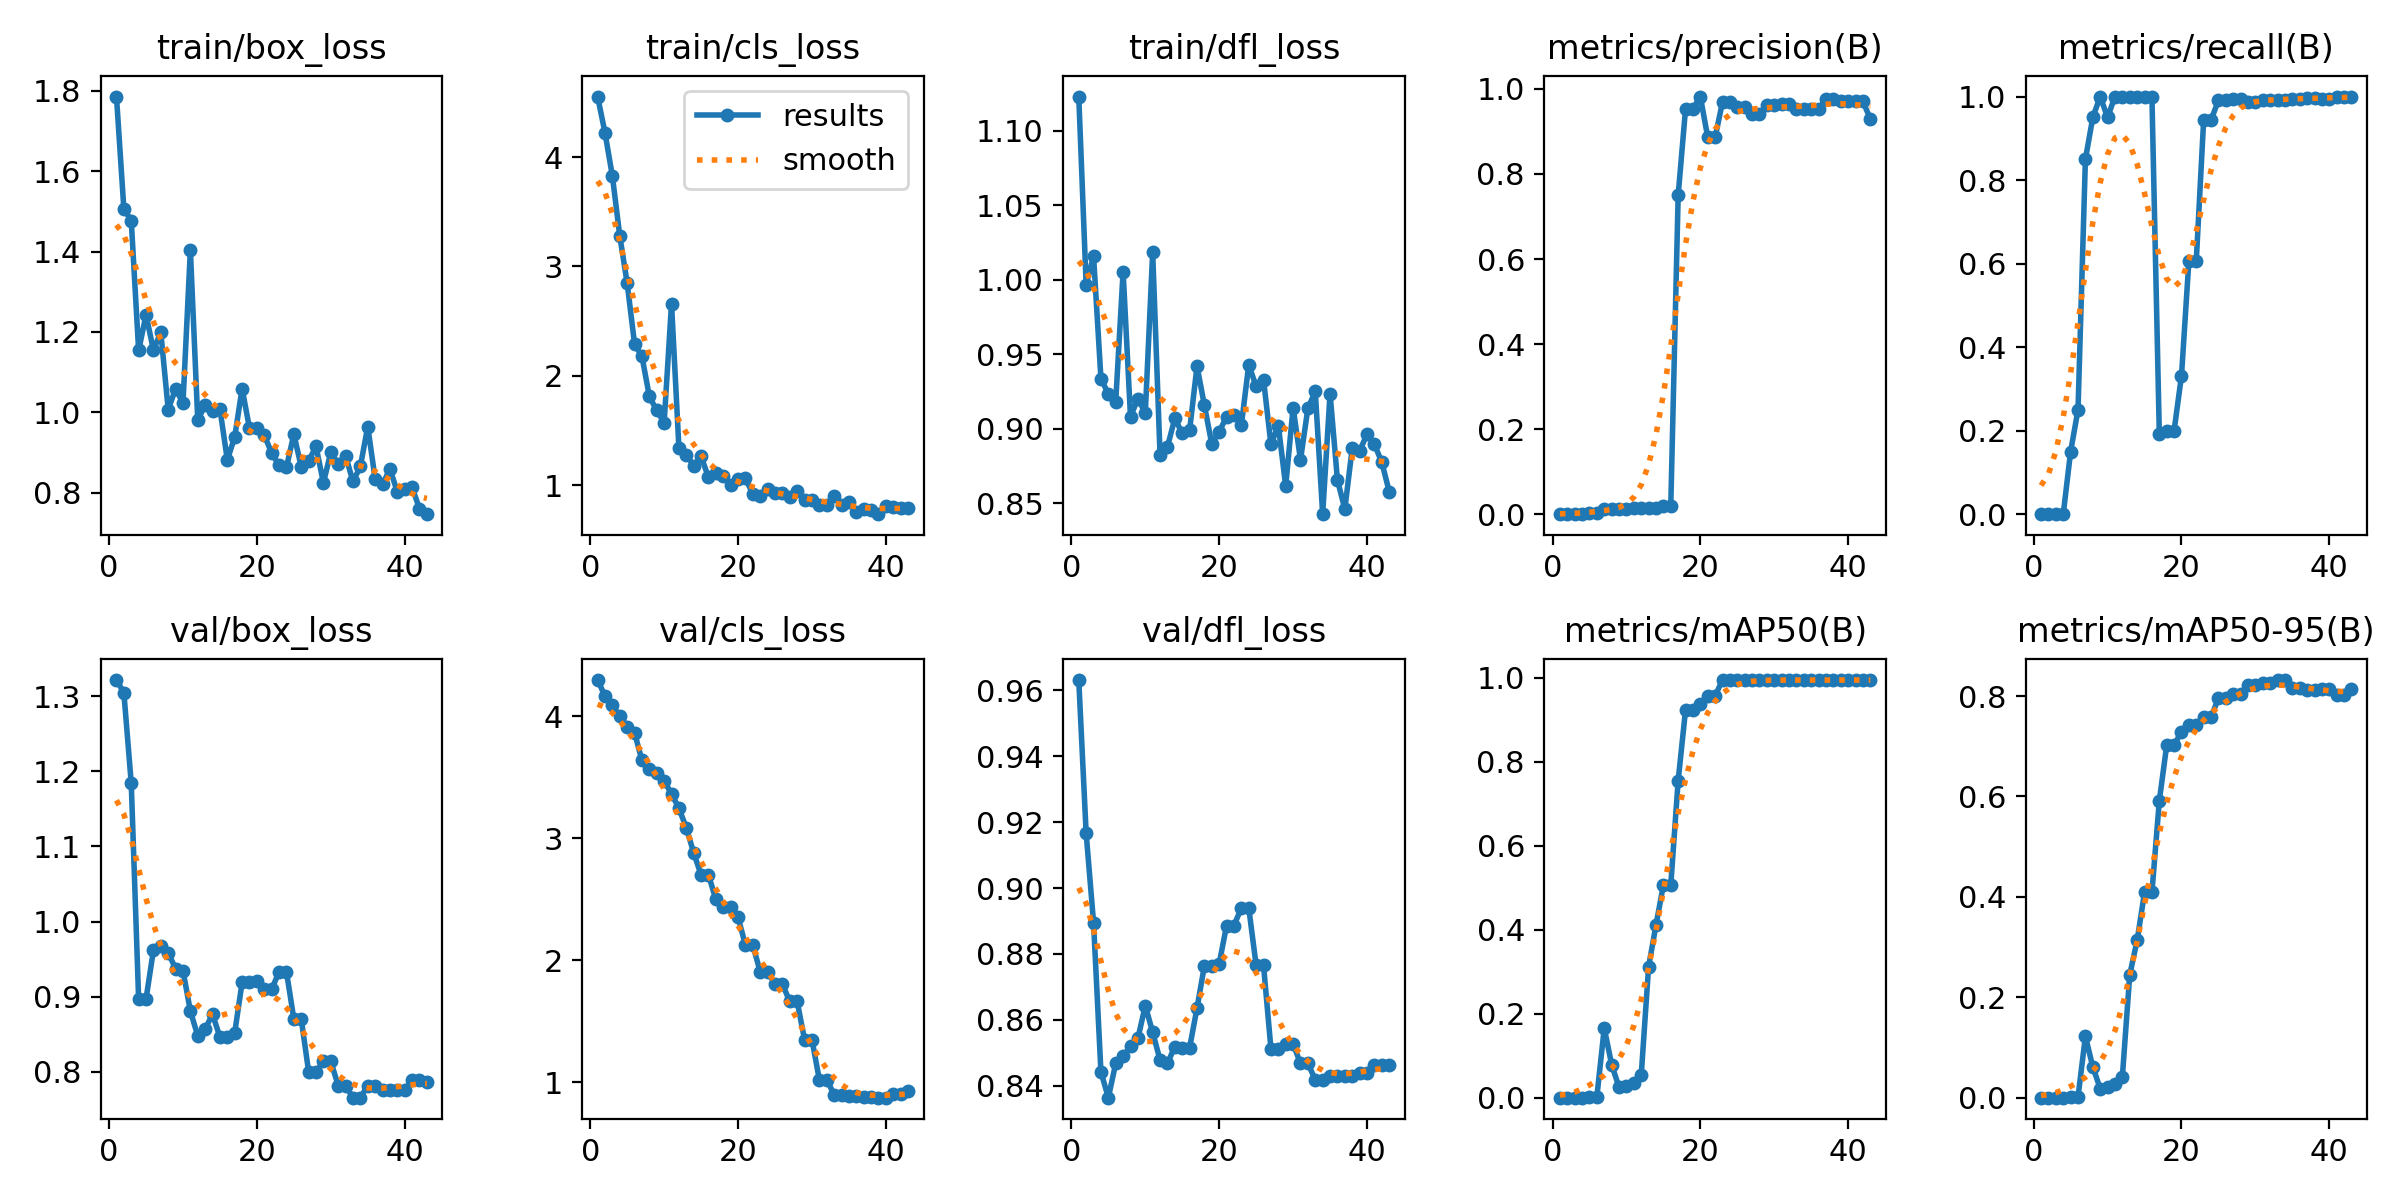

The table this chart was drawn from, first rows:
epoch, time, train/box_loss, train/cls_loss, train/dfl_loss, metrics/precision(B), metrics/recall(B), metrics/mAP50(B), metrics/mAP50-95(B), val/box_loss, val/cls_loss, val/dfl_loss, lr/pg0, lr/pg1, lr/pg2
1, 9.349, 1.786, 4.552, 1.123, 0, 0, 0, 0, 1.321, 4.296, 0.9631, 3.75e-05, 3.75e-05, 3.75e-05
2, 20.74, 1.506, 4.221, 0.9966, 0, 0, 0, 0, 1.305, 4.165, 0.9166, 8.57675e-05, 8.57675e-05, 8.57675e-05
3, 31.18, 1.477, 3.824, 1.016, 0, 0, 0, 0, 1.184, 4.091, 0.8895, 0.0001321, 0.0001321, 0.0001321
4, 42.09, 1.154, 3.278, 0.9336, 0, 0, 0, 0, 0.8965, 3.999, 0.8442, 0.0001764, 0.0001764, 0.0001764
5, 54.01, 1.242, 2.847, 0.9232, 0.00202, 0.15, 0.00121, 0.0009, 0.897, 3.914, 0.8364, 0.0002187, 0.0002187, 0.0002187
6, 65.29, 1.155, 2.291, 0.9182, 0.00341, 0.25, 0.0022, 0.00164, 0.9615, 3.864, 0.8468, 0.000259, 0.000259, 0.000259
7, 77.29, 1.199, 2.178, 1.005, 0.01127, 0.85, 0.1658, 0.1221, 0.9669, 3.637, 0.849, 0.0002974, 0.0002974, 0.0002974
8, 89.68, 1.007, 1.814, 0.9079, 0.01266, 0.95, 0.07869, 0.06144, 0.9583, 3.569, 0.8519, 0.0003338, 0.0003338, 0.0003338
9, 102, 1.059, 1.685, 0.9202, 0.01334, 1, 0.02484, 0.01807, 0.9373, 3.534, 0.8544, 0.0003682, 0.0003682, 0.0003682
10, 115.8, 1.023, 1.575, 0.9104, 0.01265, 0.95, 0.02856, 0.02183, 0.9347, 3.471, 0.8643, 0.0004006, 0.0004006, 0.0004006
11, 129.6, 1.404, 2.661, 1.018, 0.01338, 1, 0.03552, 0.02811, 0.8807, 3.364, 0.8562, 0.0004311, 0.0004311, 0.0004311
12, 140.3, 0.9801, 1.344, 0.882, 0.01338, 1, 0.05317, 0.04204, 0.8478, 3.246, 0.8478, 0.0004595, 0.0004595, 0.0004595
13, 152, 1.019, 1.279, 0.8878, 0.0134, 1, 0.3122, 0.2448, 0.8571, 3.085, 0.8468, 0.000486, 0.000486, 0.000486
14, 165.2, 1.003, 1.182, 0.9069, 0.01343, 1, 0.4112, 0.3134, 0.8765, 2.88, 0.8519, 0.0005105, 0.0005105, 0.0005105
15, 178, 1.008, 1.266, 0.8968, 0.01973, 1, 0.5067, 0.4088, 0.8461, 2.7, 0.8516, 0.0005331, 0.0005331, 0.0005331
16, 190.4, 0.8819, 1.074, 0.899, 0.01973, 1, 0.5067, 0.4088, 0.8461, 2.7, 0.8516, 0.0005536, 0.0005536, 0.0005536
17, 203.7, 0.9385, 1.113, 0.942, 0.75, 0.1928, 0.7555, 0.5914, 0.8519, 2.498, 0.8636, 0.0005722, 0.0005722, 0.0005722
18, 214.8, 1.059, 1.088, 0.9156, 0.9534, 0.2, 0.9242, 0.7019, 0.9191, 2.433, 0.8764, 0.0005888, 0.0005888, 0.0005888
19, 224.7, 0.9602, 0.9998, 0.8896, 0.9534, 0.2, 0.9242, 0.7019, 0.9191, 2.433, 0.8764, 0.0006034, 0.0006034, 0.0006034
20, 236.7, 0.9609, 1.06, 0.8979, 0.982, 0.3316, 0.9376, 0.7293, 0.9215, 2.353, 0.877, 0.000616, 0.000616, 0.000616
21, 248.5, 0.9436, 1.065, 0.9081, 0.886, 0.6068, 0.9575, 0.7417, 0.9096, 2.124, 0.8886, 0.0006266, 0.0006266, 0.0006266
22, 258.9, 0.8986, 0.9225, 0.9089, 0.886, 0.6068, 0.9575, 0.7417, 0.9096, 2.124, 0.8886, 0.0006353, 0.0006353, 0.0006353
23, 268.9, 0.8681, 0.904, 0.9024, 0.9694, 0.9438, 0.995, 0.7574, 0.9332, 1.905, 0.894, 0.000642, 0.000642, 0.000642
24, 278.7, 0.8632, 0.9689, 0.9428, 0.9694, 0.9438, 0.995, 0.7574, 0.9332, 1.905, 0.894, 0.0006467, 0.0006467, 0.0006467
25, 288.8, 0.9456, 0.9301, 0.9283, 0.9574, 0.9909, 0.995, 0.796, 0.8702, 1.805, 0.8765, 0.0006494, 0.0006494, 0.0006494
26, 299.4, 0.8645, 0.9353, 0.9329, 0.9574, 0.9909, 0.995, 0.796, 0.8702, 1.805, 0.8765, 0.0006312, 0.0006312, 0.0006312
27, 309, 0.879, 0.895, 0.8894, 0.9411, 0.9937, 0.995, 0.8046, 0.8, 1.662, 0.8513, 0.0006065, 0.0006065, 0.0006065
28, 320.2, 0.9155, 0.9467, 0.9021, 0.9411, 0.9937, 0.995, 0.8046, 0.8, 1.662, 0.8513, 0.0005818, 0.0005818, 0.0005818
29, 331.3, 0.8245, 0.8645, 0.8614, 0.9626, 0.9864, 0.995, 0.8215, 0.8137, 1.349, 0.8526, 0.000557, 0.000557, 0.000557
30, 341.2, 0.9009, 0.8652, 0.9141, 0.9626, 0.9864, 0.995, 0.8215, 0.8137, 1.349, 0.8526, 0.0005322, 0.0005322, 0.0005322
31, 351.6, 0.8716, 0.8238, 0.8791, 0.9646, 0.9927, 0.995, 0.8262, 0.7817, 1.021, 0.8468, 0.0005075, 0.0005075, 0.0005075
32, 362.2, 0.8922, 0.8177, 0.9136, 0.9646, 0.9927, 0.995, 0.8262, 0.7817, 1.021, 0.8468, 0.0004827, 0.0004827, 0.0004827
33, 372.3, 0.8282, 0.9011, 0.9249, 0.9524, 0.9924, 0.995, 0.8318, 0.7655, 0.8995, 0.8418, 0.000458, 0.000458, 0.000458
34, 382, 0.8654, 0.8229, 0.8426, 0.9524, 0.9924, 0.995, 0.8318, 0.7655, 0.8995, 0.8418, 0.0004332, 0.0004332, 0.0004332
35, 391.9, 0.9648, 0.8472, 0.9235, 0.952, 0.9948, 0.995, 0.816, 0.7817, 0.8858, 0.8428, 0.0004085, 0.0004085, 0.0004085
36, 401.6, 0.8342, 0.7552, 0.8655, 0.952, 0.9948, 0.995, 0.816, 0.7817, 0.8858, 0.8428, 0.0003837, 0.0003837, 0.0003837
37, 411.3, 0.8206, 0.7856, 0.846, 0.9751, 0.9977, 0.995, 0.8122, 0.7756, 0.88, 0.8429, 0.000359, 0.000359, 0.000359
38, 420.8, 0.8594, 0.7805, 0.8869, 0.9751, 0.9977, 0.995, 0.8122, 0.7756, 0.88, 0.8429, 0.0003343, 0.0003343, 0.0003343
39, 430.4, 0.8024, 0.7378, 0.885, 0.9726, 0.9932, 0.995, 0.8133, 0.7763, 0.874, 0.8437, 0.0003095, 0.0003095, 0.0003095
40, 439.9, 0.8082, 0.8087, 0.8962, 0.9726, 0.9932, 0.995, 0.8133, 0.7763, 0.874, 0.8437, 0.0002848, 0.0002848, 0.0002848
41, 449.5, 0.8131, 0.806, 0.8894, 0.9704, 1, 0.995, 0.8011, 0.7891, 0.9061, 0.8462, 0.00026, 0.00026, 0.00026
42, 459.3, 0.7606, 0.7942, 0.8775, 0.9704, 1, 0.995, 0.8011, 0.7891, 0.9061, 0.8462, 0.0002352, 0.0002352, 0.0002352
43, 468.8, 0.7468, 0.7924, 0.8578, 0.9293, 1, 0.995, 0.8145, 0.7865, 0.9301, 0.8464, 0.0002105, 0.0002105, 0.0002105
